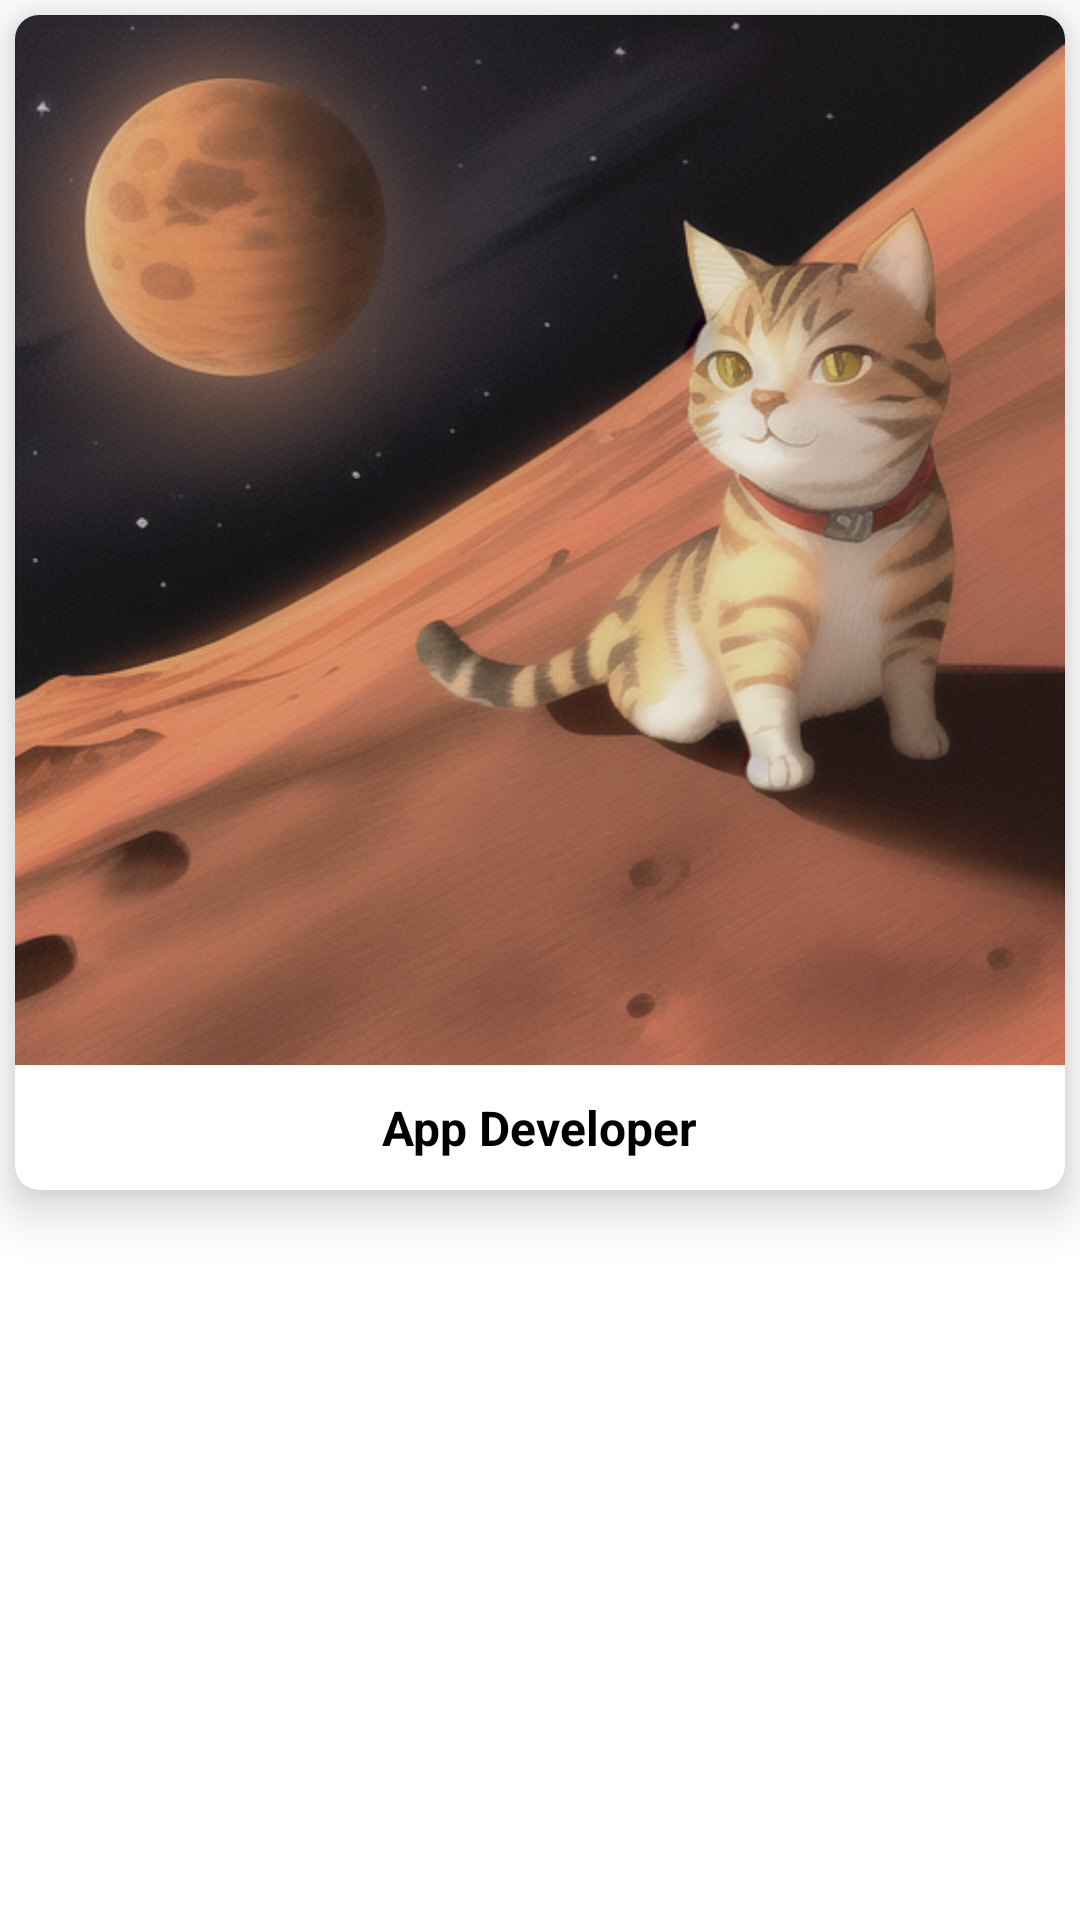

Produce the Android XML layout that renders to this screen, including the resource entries it uses.
<!-- AndroidManifest.xml: application theme Theme.PhoGene -->
<!-- res/layout/collection_image.xml -->
<?xml version="1.0" encoding="utf-8"?>
<LinearLayout xmlns:android="http://schemas.android.com/apk/res/android"
    xmlns:app="http://schemas.android.com/apk/res-auto"
    android:layout_width="match_parent"
    android:layout_height="wrap_content">

    <com.google.android.material.card.MaterialCardView
        android:layout_width="match_parent"
        android:layout_height="wrap_content"
        android:layout_marginEnd="5dp"
        android:layout_marginStart="5dp"
        app:cardBackgroundColor="@color/color1"
        android:layout_marginTop="5dp"
        app:cardCornerRadius="8dp"
        app:cardElevation="10dp">

        <LinearLayout
            android:layout_width="match_parent"
            android:layout_height="wrap_content"
            android:layout_gravity="center"
            android:orientation="vertical">

            <ImageView
                android:id="@+id/imageDrawable"
                android:layout_width="match_parent"
                android:layout_height="match_parent"
                android:layout_gravity="center"
                android:adjustViewBounds="true"
                android:cropToPadding="true"
                android:src="@drawable/example_cat" />

            <TextView
                android:id="@+id/image_name"
                android:layout_width="wrap_content"
                android:layout_height="wrap_content"
                android:layout_gravity="center"
                android:layout_marginBottom="10dp"
                android:layout_marginTop="10dp"
                android:text="App Developer"
                android:textColor="@color/textColor"
                android:textSize="16sp"
                android:textStyle="bold" />

        </LinearLayout>


    </com.google.android.material.card.MaterialCardView>


</LinearLayout>
<!-- resources referenced by this layout -->
<resources>
  <color name="color1">#ffffff</color>ffecd1
  <color name="textColor">#000</color>
  <!-- drawable example_cat: png bitmap (drawable, 390276 bytes) -->
  <style name="Theme.PhoGene" parent="Theme.MaterialComponents.DayNight.DarkActionBar">
          
          <item name="colorPrimary">@color/color2</item>
          <item name="colorPrimaryVariant">@color/color2</item>
          <item name="colorOnPrimary">@color/colorFG</item>
          
          <item name="colorSecondary">@color/color2</item>
          <item name="colorSecondaryVariant">@color/color2</item>
          <item name="colorOnSecondary">@color/colorBG</item>
          
          <item name="android:statusBarColor">?attr/colorPrimaryVariant</item>
          
  
      </style>
  <color name="color2">#78290f</color>ff7d00
  <color name="colorFG">#56cfe1</color>15616d
  <color name="colorBG">#ffecd1</color>001524
</resources>
